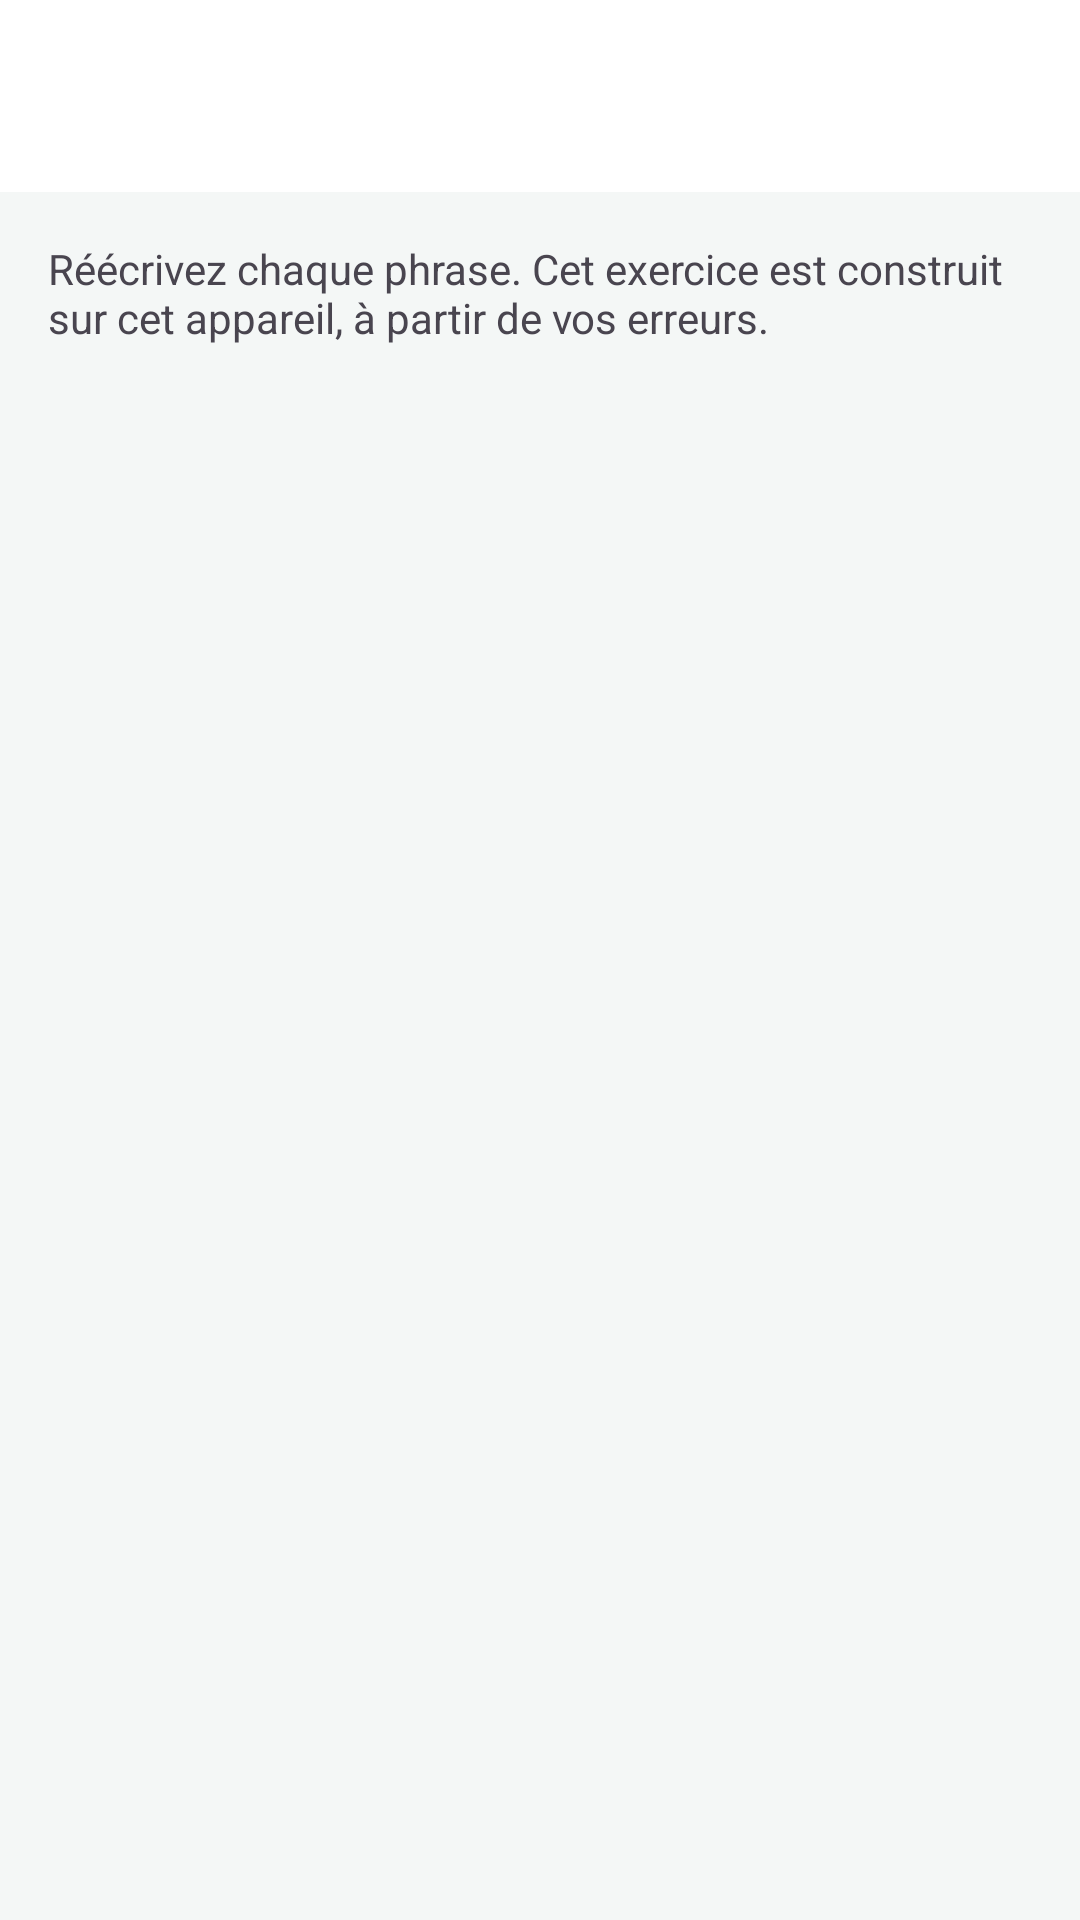

Android layout source for this screen:
<!-- AndroidManifest.xml: application theme Theme.LangFree -->
<!-- res/layout/activity_review.xml -->
<?xml version="1.0" encoding="utf-8"?>
<ScrollView xmlns:android="http://schemas.android.com/apk/res/android"
    xmlns:app="http://schemas.android.com/apk/res-auto"
    android:layout_width="match_parent"
    android:layout_height="match_parent"
    android:fillViewport="true">

    <LinearLayout
        android:layout_width="match_parent"
        android:layout_height="wrap_content"
        android:orientation="vertical">

        <com.google.android.material.appbar.MaterialToolbar
            android:id="@+id/toolbar"
            android:layout_width="match_parent"
            android:layout_height="wrap_content"
            android:background="?attr/colorSurface"
            android:title="@string/review_title" />

        <TextView
            android:layout_width="match_parent"
            android:layout_height="wrap_content"
            android:padding="16dp"
            android:text="@string/review_intro" />

        <TextView
            android:id="@+id/empty"
            android:layout_width="match_parent"
            android:layout_height="wrap_content"
            android:padding="16dp"
            android:text="@string/review_empty"
            android:visibility="gone" />

        <LinearLayout
            android:id="@+id/aiBox"
            android:layout_width="match_parent"
            android:layout_height="wrap_content"
            android:orientation="vertical"
            android:paddingStart="16dp"
            android:paddingEnd="16dp"
            android:visibility="gone">

            <TextView
                android:layout_width="match_parent"
                android:layout_height="wrap_content"
                android:text="@string/review_ai_title"
                android:textStyle="bold" />

            <ProgressBar
                android:id="@+id/aiProgress"
                style="?android:attr/progressBarStyleHorizontal"
                android:layout_width="match_parent"
                android:layout_height="wrap_content"
                android:indeterminate="true" />

            <TextView
                android:id="@+id/aiExercise"
                android:layout_width="match_parent"
                android:layout_height="wrap_content"
                android:paddingTop="8dp"
                android:paddingBottom="8dp" />
        </LinearLayout>

        <LinearLayout
            android:id="@+id/quiz"
            android:layout_width="match_parent"
            android:layout_height="wrap_content"
            android:orientation="vertical"
            android:padding="8dp" />
    </LinearLayout>
</ScrollView>
<!-- resources referenced by this layout -->
<resources>
  <string name="review_ai_title">Exercice proposé par l\'IA locale</string>
  <string name="review_empty">Pas encore d\'erreur à réviser. Discutez d\'abord avec le tuteur.</string>
  <string name="review_intro">Réécrivez chaque phrase. Cet exercice est construit sur cet appareil, à partir de vos erreurs.</string>
  <string name="review_title">Révision</string>
  <style name="Theme.LangFree" parent="Theme.MaterialComponents.DayNight.DarkActionBar">
          <item name="colorPrimary">@color/primary</item>
          <item name="colorPrimaryDark">@color/primary_dark</item>
          <item name="colorAccent">@color/accent</item>
          <item name="android:windowBackground">@color/background</item>
          <item name="android:textColorPrimary">@color/text_primary</item>
          <item name="android:textColorSecondary">@color/text_secondary</item>
      </style>
</resources>
